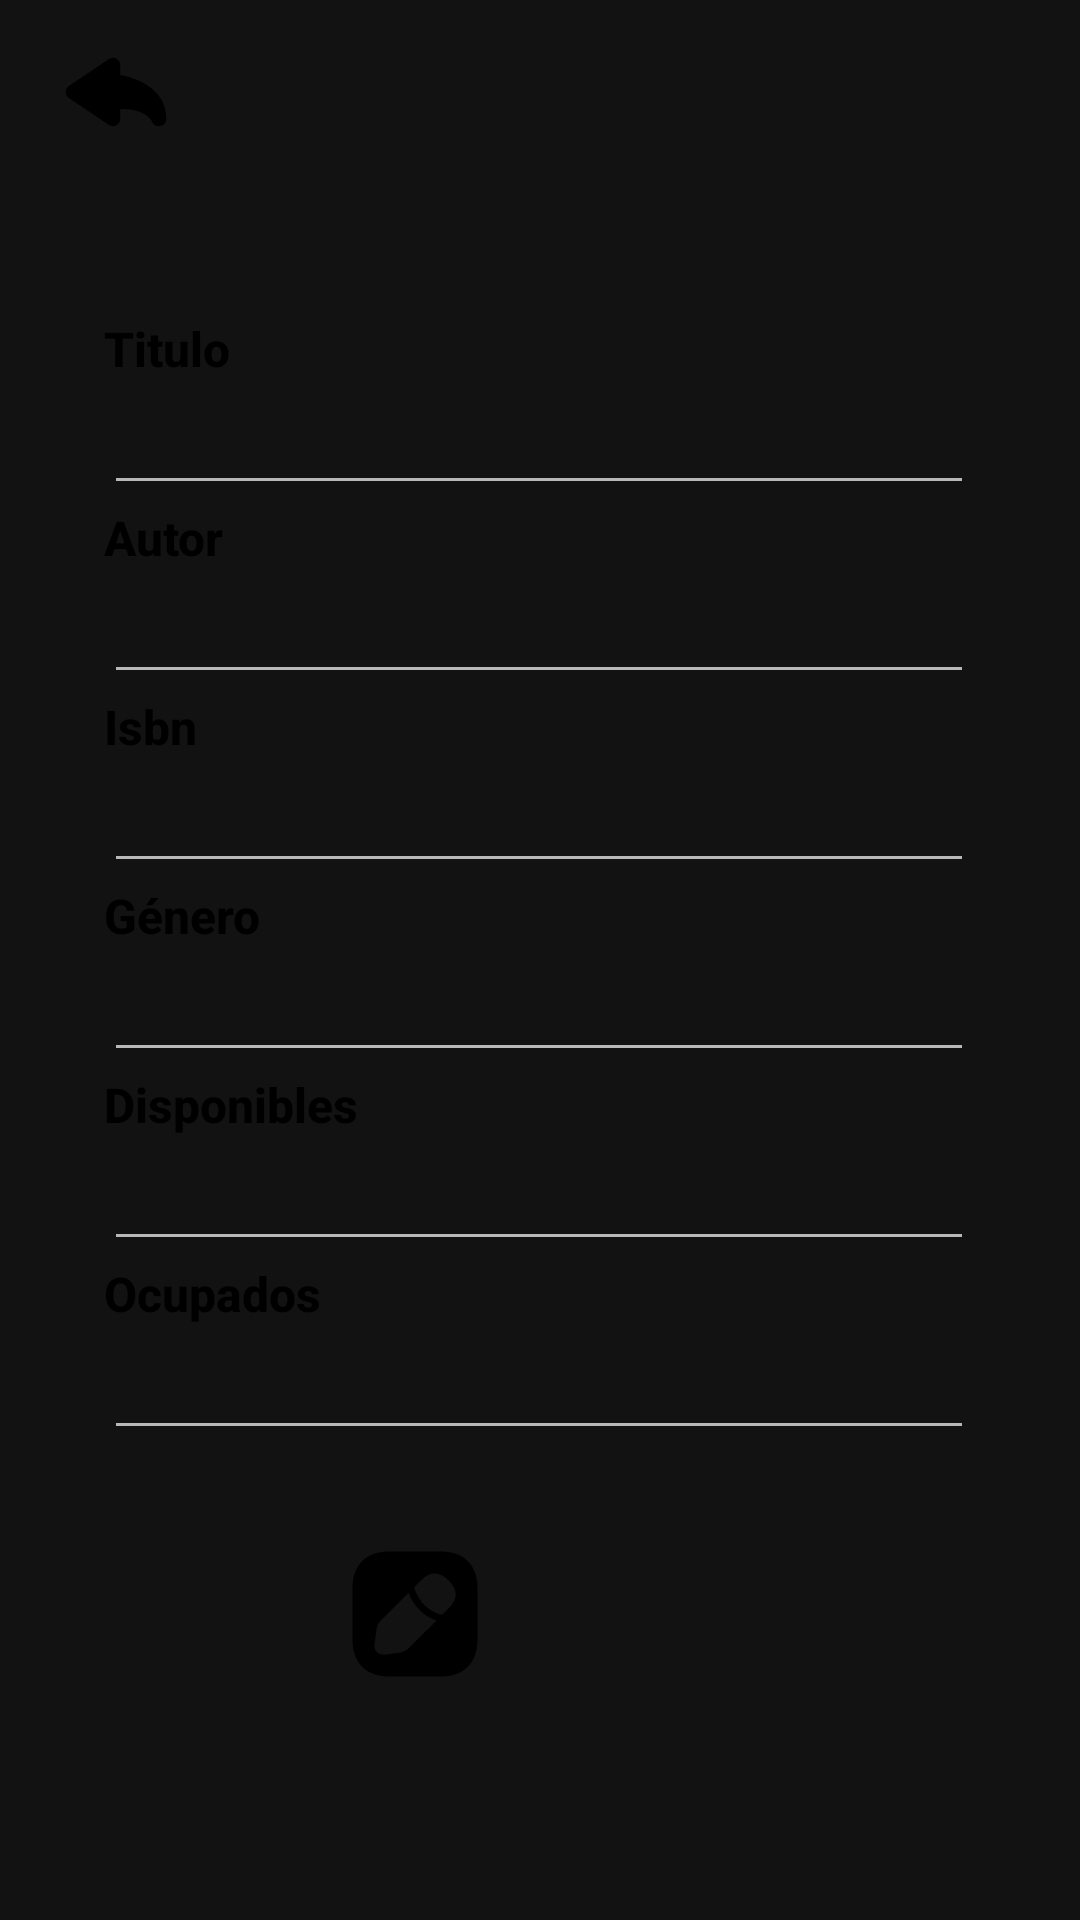

Android layout source for this screen:
<!-- AndroidManifest.xml: application theme Theme.MaterialComponents -->
<!-- res/layout/fragment_detalle_libro.xml -->
<?xml version="1.0" encoding="utf-8"?>
<FrameLayout xmlns:android="http://schemas.android.com/apk/res/android"
    xmlns:app="http://schemas.android.com/apk/res-auto"
    xmlns:tools="http://schemas.android.com/tools"
    android:layout_width="match_parent"
    android:layout_height="match_parent"
    tools:context=".detalleLibro">

    
    <TextView
        android:layout_width="match_parent"
        android:layout_height="match_parent" />

    <androidx.constraintlayout.widget.ConstraintLayout
        android:layout_width="match_parent"
        android:layout_height="match_parent">

        <LinearLayout
            android:layout_width="182dp"
            android:layout_height="68dp"
            android:orientation="horizontal"
            app:layout_constraintBottom_toBottomOf="parent"
            app:layout_constraintEnd_toEndOf="parent"
            app:layout_constraintHorizontal_bias="0.497"
            app:layout_constraintStart_toStartOf="parent"
            app:layout_constraintTop_toTopOf="parent"
            app:layout_constraintVertical_bias="0.89">

            <Button
                android:id="@+id/btnEditar"
                style="@style/Widget.AppCompat.Button.Borderless.Colored"
                android:layout_width="92dp"
                android:layout_height="58dp"
                android:gravity="center"
                app:icon="@drawable/edit_svgrepo_com"
                app:iconGravity="textEnd"
                app:iconSize="50dp"
                app:iconTint="#000000" />

            <Button
                android:id="@+id/btnEliminar"
                style="@style/Widget.AppCompat.Button.Borderless.Colored"
                android:layout_width="match_parent"
                android:layout_height="wrap_content"
                android:gravity="center|center_vertical"
                app:icon="@drawable/delete_svgrepo_com"
                app:iconGravity="textEnd"
                app:iconSize="40dp"
                app:iconTint="#000000" />
        </LinearLayout>

        <Button
            android:id="@+id/btnVolver"
            style="@style/Widget.AppCompat.Button.Borderless.Colored"
            android:layout_width="75dp"
            android:layout_height="55dp"
            app:icon="@drawable/back_arrow_svgrepo_com"
            app:iconGravity="textStart"
            app:iconSize="40dp"
            app:iconTint="#000000"
            app:layout_constraintBottom_toBottomOf="parent"
            app:layout_constraintEnd_toEndOf="parent"
            app:layout_constraintHorizontal_bias="0.017"
            app:layout_constraintStart_toStartOf="parent"
            app:layout_constraintTop_toTopOf="parent"
            app:layout_constraintVertical_bias="0.005" />

        <LinearLayout
            android:layout_width="290dp"
            android:layout_height="409dp"
            android:orientation="vertical"
            app:layout_constraintBottom_toBottomOf="parent"
            app:layout_constraintEnd_toEndOf="parent"
            app:layout_constraintHorizontal_bias="0.495"
            app:layout_constraintStart_toStartOf="parent"
            app:layout_constraintTop_toTopOf="parent"
            app:layout_constraintVertical_bias="0.456">

            <TextView
                android:id="@+id/lblTitulo"
                android:layout_width="wrap_content"
                android:layout_height="wrap_content"
                android:fontFamily="sans-serif-medium"
                android:text="Titulo"
                android:textColor="#F3000000"
                android:textColorHighlight="#F3000000"
                android:textColorHint="#F3000000"
                android:textSize="16sp"
                android:textStyle="bold" />

            <EditText
                android:id="@+id/txtTitulo"
                android:layout_width="match_parent"
                android:layout_height="wrap_content"
                android:ems="10"
                android:inputType="text" />

            <TextView
                android:id="@+id/lblAutor"
                android:layout_width="wrap_content"
                android:layout_height="wrap_content"
                android:fontFamily="sans-serif-medium"
                android:text="Autor"
                android:textColor="#F3000000"
                android:textColorHighlight="#F3000000"
                android:textColorHint="#F3000000"
                android:textSize="16sp"
                android:textStyle="bold" />

            <EditText
                android:id="@+id/txtAutor"
                android:layout_width="match_parent"
                android:layout_height="wrap_content"
                android:ems="10"
                android:inputType="text" />

            <TextView
                android:id="@+id/lblIsbn"
                android:layout_width="wrap_content"
                android:layout_height="wrap_content"
                android:fontFamily="sans-serif-medium"
                android:text="Isbn"
                android:textColor="#F3000000"
                android:textColorHighlight="#F3000000"
                android:textColorHint="#F3000000"
                android:textSize="16sp"
                android:textStyle="bold" />

            <EditText
                android:id="@+id/txtIsbn"
                android:layout_width="match_parent"
                android:layout_height="wrap_content"
                android:ems="10"
                android:inputType="text" />

            <TextView
                android:id="@+id/lblGenero"
                android:layout_width="wrap_content"
                android:layout_height="wrap_content"
                android:fontFamily="sans-serif-medium"
                android:text="Género"
                android:textColor="#F3000000"
                android:textColorHighlight="#F3000000"
                android:textColorHint="#F3000000"
                android:textSize="16sp"
                android:textStyle="bold" />

            <EditText
                android:id="@+id/txtGenero"
                android:layout_width="match_parent"
                android:layout_height="wrap_content"
                android:ems="10"
                android:inputType="text" />

            <TextView
                android:id="@+id/lblDisponibles"
                android:layout_width="wrap_content"
                android:layout_height="wrap_content"
                android:fontFamily="sans-serif-medium"
                android:text="Disponibles"
                android:textColor="#F3000000"
                android:textColorHighlight="#F3000000"
                android:textColorHint="#F3000000"
                android:textSize="16sp"
                android:textStyle="bold" />

            <EditText
                android:id="@+id/txtDisponibles"
                android:layout_width="match_parent"
                android:layout_height="wrap_content"
                android:ems="10"
                android:inputType="text" />

            <TextView
                android:id="@+id/lblOcupados"
                android:layout_width="wrap_content"
                android:layout_height="wrap_content"
                android:fontFamily="sans-serif-medium"
                android:text="Ocupados"
                android:textColor="#F3000000"
                android:textColorHighlight="#F3000000"
                android:textColorHint="#F3000000"
                android:textSize="16sp"
                android:textStyle="bold" />

            <EditText
                android:id="@+id/txtOcupados"
                android:layout_width="match_parent"
                android:layout_height="wrap_content"
                android:ems="10"
                android:inputType="text" />
        </LinearLayout>

    </androidx.constraintlayout.widget.ConstraintLayout>

</FrameLayout>
<!-- resources referenced by this layout -->
<resources>
  <!-- drawable back_arrow_svgrepo_com: vector/xml drawable (drawable, 2032 chars, omitted) -->
  <!-- drawable edit_svgrepo_com (drawable) -->
  <vector xmlns:android="http://schemas.android.com/apk/res/android"
      android:width="800dp"
      android:height="800dp"
      android:viewportWidth="24"
      android:viewportHeight="24">
    <path
        android:pathData="M16.19,2H7.81C4.17,2 2,4.17 2,7.81V16.18C2,19.83 4.17,22 7.81,22H16.18C19.82,22 21.99,19.83 21.99,16.19V7.81C22,4.17 19.83,2 16.19,2ZM10.95,17.51C10.66,17.8 10.11,18.08 9.71,18.14L7.25,18.49C7.16,18.5 7.07,18.51 6.98,18.51C6.57,18.51 6.19,18.37 5.92,18.1C5.59,17.77 5.45,17.29 5.53,16.76L5.88,14.3C5.94,13.89 6.21,13.35 6.51,13.06L10.97,8.6C11.05,8.81 11.13,9.02 11.24,9.26C11.34,9.47 11.45,9.69 11.57,9.89C11.67,10.06 11.78,10.22 11.87,10.34C11.98,10.51 12.11,10.67 12.19,10.76C12.24,10.83 12.28,10.88 12.3,10.9C12.55,11.2 12.84,11.48 13.09,11.69C13.16,11.76 13.2,11.8 13.22,11.81C13.37,11.93 13.52,12.05 13.65,12.14C13.81,12.26 13.97,12.37 14.14,12.46C14.34,12.58 14.56,12.69 14.78,12.8C15.01,12.9 15.22,12.99 15.43,13.06L10.95,17.51ZM17.37,11.09L16.45,12.02C16.39,12.08 16.31,12.11 16.23,12.11C16.2,12.11 16.16,12.11 16.14,12.1C14.11,11.52 12.49,9.9 11.91,7.87C11.88,7.76 11.91,7.64 11.99,7.57L12.92,6.64C14.44,5.12 15.89,5.15 17.38,6.64C18.14,7.4 18.51,8.13 18.51,8.89C18.5,9.61 18.13,10.33 17.37,11.09Z"
        android:fillColor="#292D32"/>
  </vector>
</resources>
